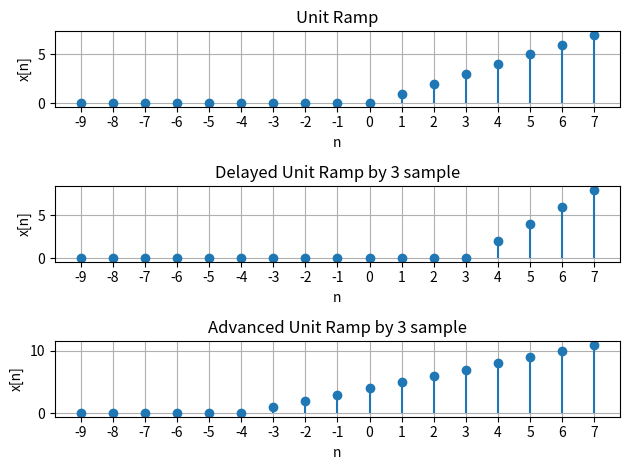

Recreate this plot in Python.
import matplotlib.pyplot as plt
import numpy as np

def unitramp(s, n1, n2):
    n = np.arange(n1, n2)
    x = np.maximum(0, n-s)
    return n, x

#Given
na, xa = unitramp(0, -9, 8) #Original
nb, xb = unitramp(3, -9, 8) #Delay
nc, xc = unitramp(-4, -9, 8) #Advance

#Plot
plt.subplot(3, 1, 1)
plt.stem(na, xa, basefmt=" ")
plt.xlabel('n')
plt.ylabel('x[n]')
plt.xticks(np.arange(-9, 8, 1))
plt.title('Unit Ramp')
plt.grid(True)

plt.subplot(3, 1, 2)
plt.stem(nb,2 * xb, basefmt=" ")
plt.xlabel('n')
plt.ylabel('x[n]')
plt.xticks(np.arange(-9, 8, 1))
plt.title('Delayed Unit Ramp by 3 sample')
plt.grid(True)

plt.subplot(3, 1, 3)
plt.stem(nc, xc, basefmt=" ")
plt.xlabel('n')
plt.ylabel('x[n]')
plt.xticks(np.arange(-9, 8, 1))
plt.title('Advanced Unit Ramp by 3 sample')
plt.grid(True)

plt.tight_layout()
plt.show()